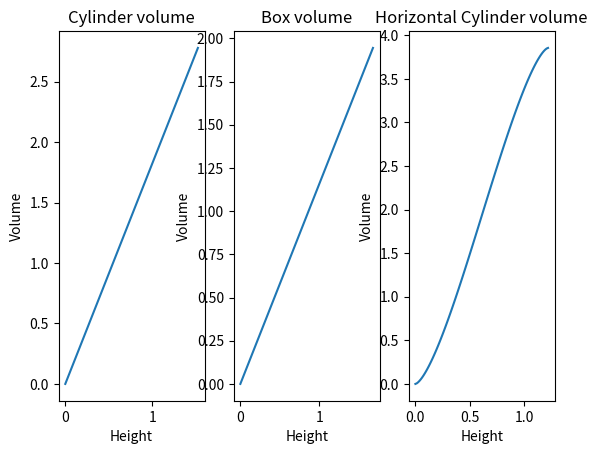
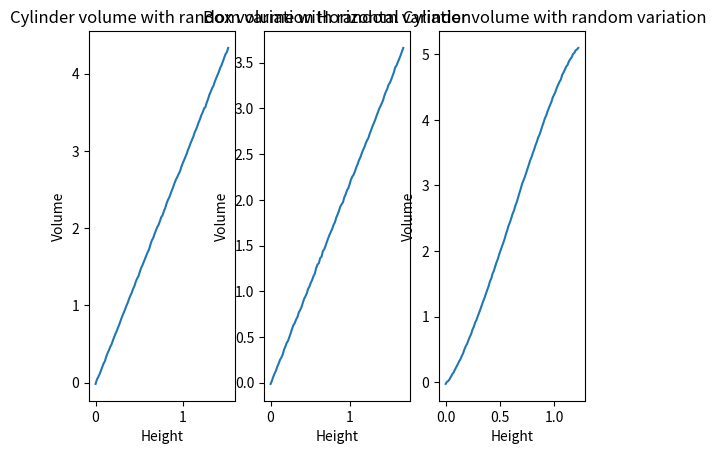

Here is the Python script that generated these plots, in order:
import matplotlib
import numpy as np
import matplotlib.pyplot as plt
import math

# Number of sample heights
N = 100

# tank characteristics
R = 0.6096
L = 3.302
LargeTankVolume = math.pi * R * R * L

# the cylinder tank
# a vector that has all the heights of the cylindrical tank
CylinderHeights = np.linspace(0.0, 1.524, N)
CylinderVolume = CylinderHeights * math.pi * 0.762 * 0.762

# the box tank
BoxHeights = np.linspace(0.0, 1.6764, N)
BoxVolume = BoxHeights * 1.5748 * 0.7366

# the horizontal cylinder
HorizontalCylinderHeights = np.linspace(0.0, 1.2192, N)
HorizontalCylinderVolume = HorizontalCylinderHeights.copy()

# enumerate makes 2 variables, i is the index, and j is the value inside the vector HorizontalCylinderHeights
for i, j in enumerate(HorizontalCylinderHeights, start=0):

    # if the tank is less than half empty one equation is used
    if j < R:
        AreaOfSector = math.pi * R * R * (math.acos((R - j) / R)) / (2 * math.pi)
        AreaOfTriangle = 0.5 * math.sqrt(R * R - (R - j) * (R - j)) * (R - j)
        HorizontalCylinderVolume[i] = (AreaOfSector - AreaOfTriangle) * L * 2
        print(i, j, AreaOfSector, AreaOfTriangle)

    # if the tank is more than half empty the other equation is used
    else:
        AreaOfSector = math.pi * R * R * (math.acos((j - R) / R)) / (2 * math.pi)
        AreaOfTriangle = 0.5 * math.sqrt(R * R - (j - R) * (j - R)) * (j - R)
        HorizontalCylinderVolume[i] = LargeTankVolume - (AreaOfSector - AreaOfTriangle) * L * 2
        print(i, j, AreaOfSector, AreaOfTriangle)

# lets make some vectors to store this shit, need to use copy to make them different
CylinderVolumeSingleValues = CylinderVolume.copy()
BoxVolumeSingleValues = BoxVolume.copy()
HorizontalCylinderVolumeSV = HorizontalCylinderVolume.copy()

# a couple of functions for getting the random variation accurate for the given height
# gets the average mean for that height, it's not the same, there is an offset
def get_mean(height):
    return height * 1.03 - 0.0162


# gets the standard deviation for the height, it's not the same, there is an offset
def get_std_dvt(height):
    return height * 0.0000636 + 0.00643


# finding the heights after a random variables is added
# single values added to vertical cylinder
for k1, l1 in enumerate(CylinderHeights, start=0):
    CylinderVolumeSingleValues[k1] = CylinderVolume[k1] + np.random.normal(get_mean(l1), get_std_dvt(l1))

# single values for box tank
for k2, l2 in enumerate(BoxHeights, start=0):
    BoxVolumeSingleValues[k2] = BoxVolume[k2] + np.random.normal(get_mean(l2), get_std_dvt(l2))

# single values for the horizontal tank
for k3, l3 in enumerate(HorizontalCylinderHeights, start=0):
    HorizontalCylinderVolumeSV[k3] = HorizontalCylinderVolume[k3] + np.random.normal(get_mean(l3), get_std_dvt(l3))

# plots
# Vertical Cylinder plot
plt.figure(1)
plt.subplot(131)
plt.plot(CylinderHeights, CylinderVolume)
matplotlib.pyplot.title("Cylinder volume")
matplotlib.pyplot.xlabel("Height")
matplotlib.pyplot.ylabel("Volume")

# Box plot
plt.subplot(132)
plt.plot(BoxHeights, BoxVolume)
matplotlib.pyplot.title("Box volume")
matplotlib.pyplot.xlabel("Height")
matplotlib.pyplot.ylabel("Volume")

# Horizontal Cylinder plot
plt.subplot(133)
plt.plot(HorizontalCylinderHeights, HorizontalCylinderVolume)
matplotlib.pyplot.title("Horizontal Cylinder volume")
matplotlib.pyplot.xlabel("Height")
matplotlib.pyplot.ylabel("Volume")


# plots with random error added
# Vertical Cylinder with error plot
plt.figure(2)
plt.subplot(131)
plt.plot(CylinderHeights, CylinderVolumeSingleValues)
matplotlib.pyplot.title("Cylinder volume with random variation")
matplotlib.pyplot.xlabel("Height")
matplotlib.pyplot.ylabel("Volume")

plt.subplot(132)
plt.plot(BoxHeights, BoxVolumeSingleValues)
matplotlib.pyplot.title("Box volume with random variation")
matplotlib.pyplot.xlabel("Height")
matplotlib.pyplot.ylabel("Volume")

# Horizontal Cylinder plot
plt.subplot(133)
plt.plot(HorizontalCylinderHeights, HorizontalCylinderVolumeSV)
matplotlib.pyplot.title("Horizontal Cylinder volume with random variation")
matplotlib.pyplot.xlabel("Height")
matplotlib.pyplot.ylabel("Volume")

# displays the plots

plt.show()
